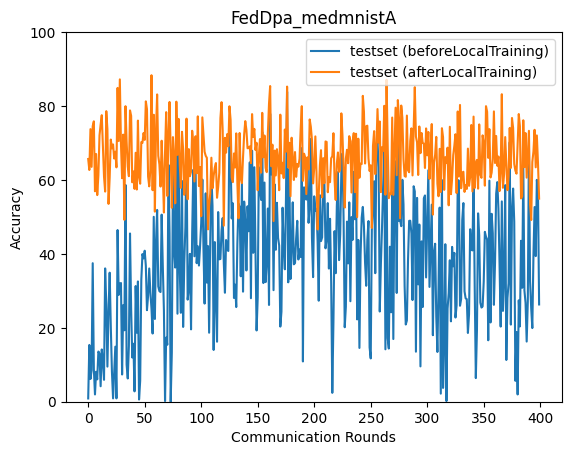

The file beside this chart, header and first rows:
epoch, accuracy_test_before, accuracy_test_after
0, 0.885, 65.68
1, 15.36, 62.7
2, 6.146, 73.75
3, 8.473, 63.55
4, 37.48, 74.56
5, 8.812, 75.86
6, 1.97, 56.94
7, 8.108, 67.02
8, 6.047, 55.91
9, 13.59, 61.21
10, 13.07, 72.05
11, 4.186, 74.98
12, 14.14, 77.53
13, 10.86, 69.29
14, 5.924, 60.89
15, 36.07, 56.86
16, 26.35, 78.61
17, 9.502, 73.76
18, 24.73, 53.52
19, 34.91, 60.65
20, 20.33, 70.93
21, 8.104, 68.54
22, 0.9023, 69.62
23, 8.118, 65.81
24, 14.89, 67.65
25, 0.9073, 63.41
26, 46.46, 84.9
27, 28.91, 70.53
28, 31.97, 87.21
29, 32.11, 69.73
30, 7.367, 60.46
31, 26.14, 72.26
32, 19.33, 49.21
33, 58.66, 79.96
34, 10.02, 70.26
35, 6.291, 63.66
36, 15.1, 61.02
37, 45.52, 78.81
38, 25.09, 77.35
39, 11.96, 59.37
40, 15.69, 62.32
41, 2.802, 57.59
42, 31.3, 67.36
43, 18.68, 57.41
44, 32.55, 76.06
45, 0.5939, 60.65
46, 5.665, 58.99
47, 33.02, 70.23
48, 39.94, 70.04
49, 38.77, 72.7
50, 40.85, 70.84
51, 36.77, 81.27
52, 24.77, 79.17
53, 28.65, 60.97
54, 36.05, 58.27
55, 29.63, 62.7
56, 25.19, 88.34
57, 18.45, 57.23
58, 50.03, 77.64
59, 22.39, 51.43
... 340 more rows
